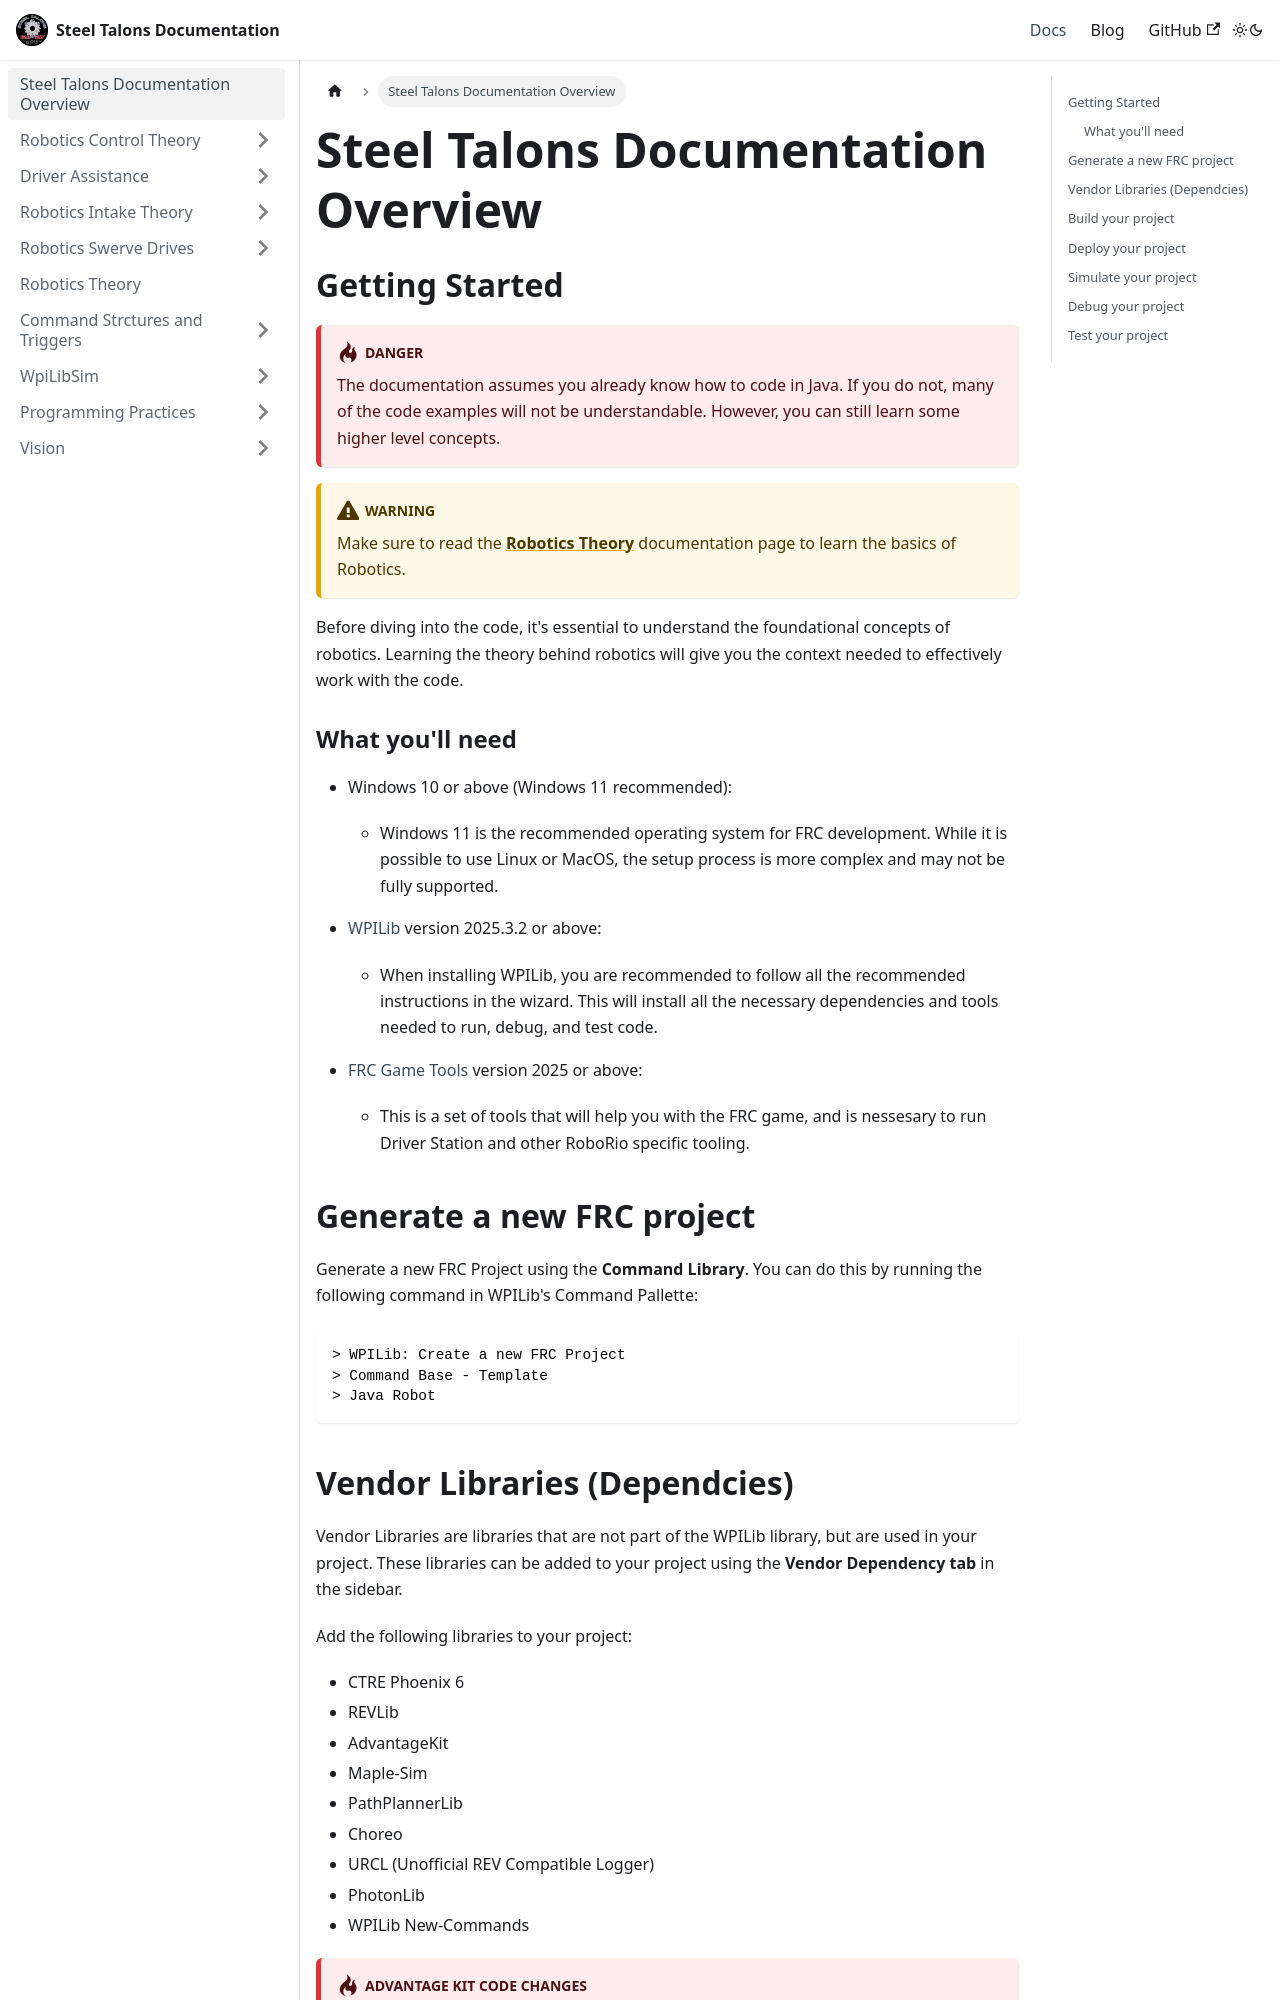

repository: Team5427/Steel-Talons-Documentation · page: docs/intro.html · generator: docusaurus

---
sidebar_position: 1
---

# Steel Talons Documentation Overview

## Getting Started

:::danger
The documentation assumes you already know how to code in Java. If you do not, many of the code examples will not be understandable. However, you can still learn some higher level concepts.

:::

:::warning
Make sure to read the **[Robotics Theory](./theory.md)** documentation page to learn the basics of Robotics.
:::

Before diving into the code, it's essential to understand the foundational concepts of robotics. Learning the theory behind robotics will give you the context needed to effectively work with the code.

### What you'll need

- Windows 10 or above (Windows 11 recommended):
  - Windows 11 is the recommended operating system for FRC development. While it is possible to use Linux or MacOS, the setup process is more complex and may not be fully supported.

- [WPILib](https://github.com/wpilibsuite/allwpilib/releases/tag/v2025.3.2) version 2025.3.2 or above:
  - When installing WPILib, you are recommended to follow all the recommended instructions in the wizard. This will install all the necessary dependencies and tools needed to run, debug, and test code.
- [FRC Game Tools](https://www.ni.com/en/support/downloads/drivers/download.frc-game-tools.html) version 2025 or above:
  - This is a set of tools that will help you with the FRC game, and is nessesary to run Driver Station and other RoboRio specific tooling.

## Generate a new FRC project

Generate a new FRC Project using the **Command Library**.
You can do this by running the following command in WPILib's Command Pallette:

```keymap
> WPILib: Create a new FRC Project
> Command Base - Template
> Java Robot
```
